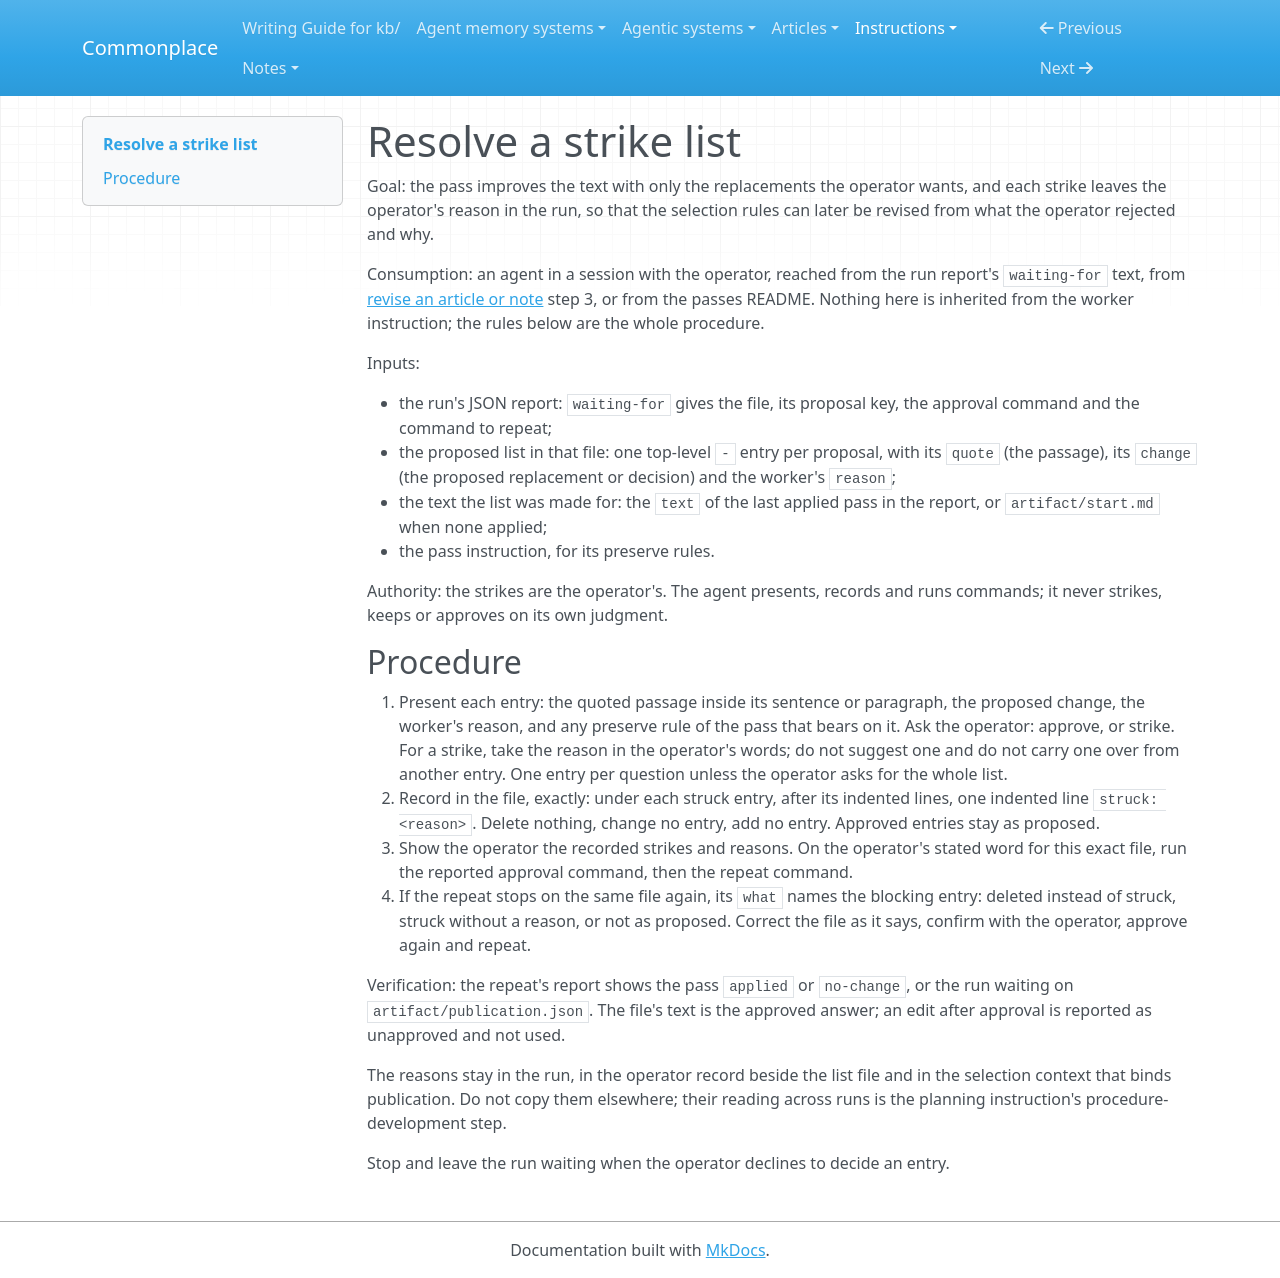

repository: zby/commonplace · page: instructions/simplification-passes/resolve-a-strike-list/index.html · generator: mkdocs

---
description: "Use when commonplace-review run revise stopped waiting on an artifact/<pass>-list-<key>.md file: take the operator's strikes in a session, record each with its reason, approve on their word and repeat the run"
type: types/instruction.md
---

# Resolve a strike list

Goal: the pass improves the text with only the replacements the operator wants, and each strike leaves the operator's reason in the run, so that the selection rules can later be revised from what the operator rejected and why.

Consumption: an agent in a session with the operator, reached from the run report's `waiting-for` text, from [revise an article or note](./revise-an-article-or-note.md) step 3, or from the passes README. Nothing here is inherited from the worker instruction; the rules below are the whole procedure.

Inputs:

- the run's JSON report: `waiting-for` gives the file, its proposal key, the approval command and the command to repeat;
- the proposed list in that file: one top-level `- ` entry per proposal, with its `quote` (the passage), its `change` (the proposed replacement or decision) and the worker's `reason`;
- the text the list was made for: the `text` of the last applied pass in the report, or `artifact/start.md` when none applied;
- the pass instruction, for its preserve rules.

Authority: the strikes are the operator's. The agent presents, records and runs commands; it never strikes, keeps or approves on its own judgment.

## Procedure

1. Present each entry: the quoted passage inside its sentence or paragraph, the proposed change, the worker's reason, and any preserve rule of the pass that bears on it. Ask the operator: approve, or strike. For a strike, take the reason in the operator's words; do not suggest one and do not carry one over from another entry. One entry per question unless the operator asks for the whole list.
2. Record in the file, exactly: under each struck entry, after its indented lines, one indented line `struck: <reason>`. Delete nothing, change no entry, add no entry. Approved entries stay as proposed.
3. Show the operator the recorded strikes and reasons. On the operator's stated word for this exact file, run the reported approval command, then the repeat command.
4. If the repeat stops on the same file again, its `what` names the blocking entry: deleted instead of struck, struck without a reason, or not as proposed. Correct the file as it says, confirm with the operator, approve again and repeat.

Verification: the repeat's report shows the pass `applied` or `no-change`, or the run waiting on `artifact/publication.json`. The file's text is the approved answer; an edit after approval is reported as unapproved and not used.

The reasons stay in the run, in the operator record beside the list file and in the selection context that binds publication. Do not copy them elsewhere; their reading across runs is the planning instruction's procedure-development step.

Stop and leave the run waiting when the operator declines to decide an entry.
